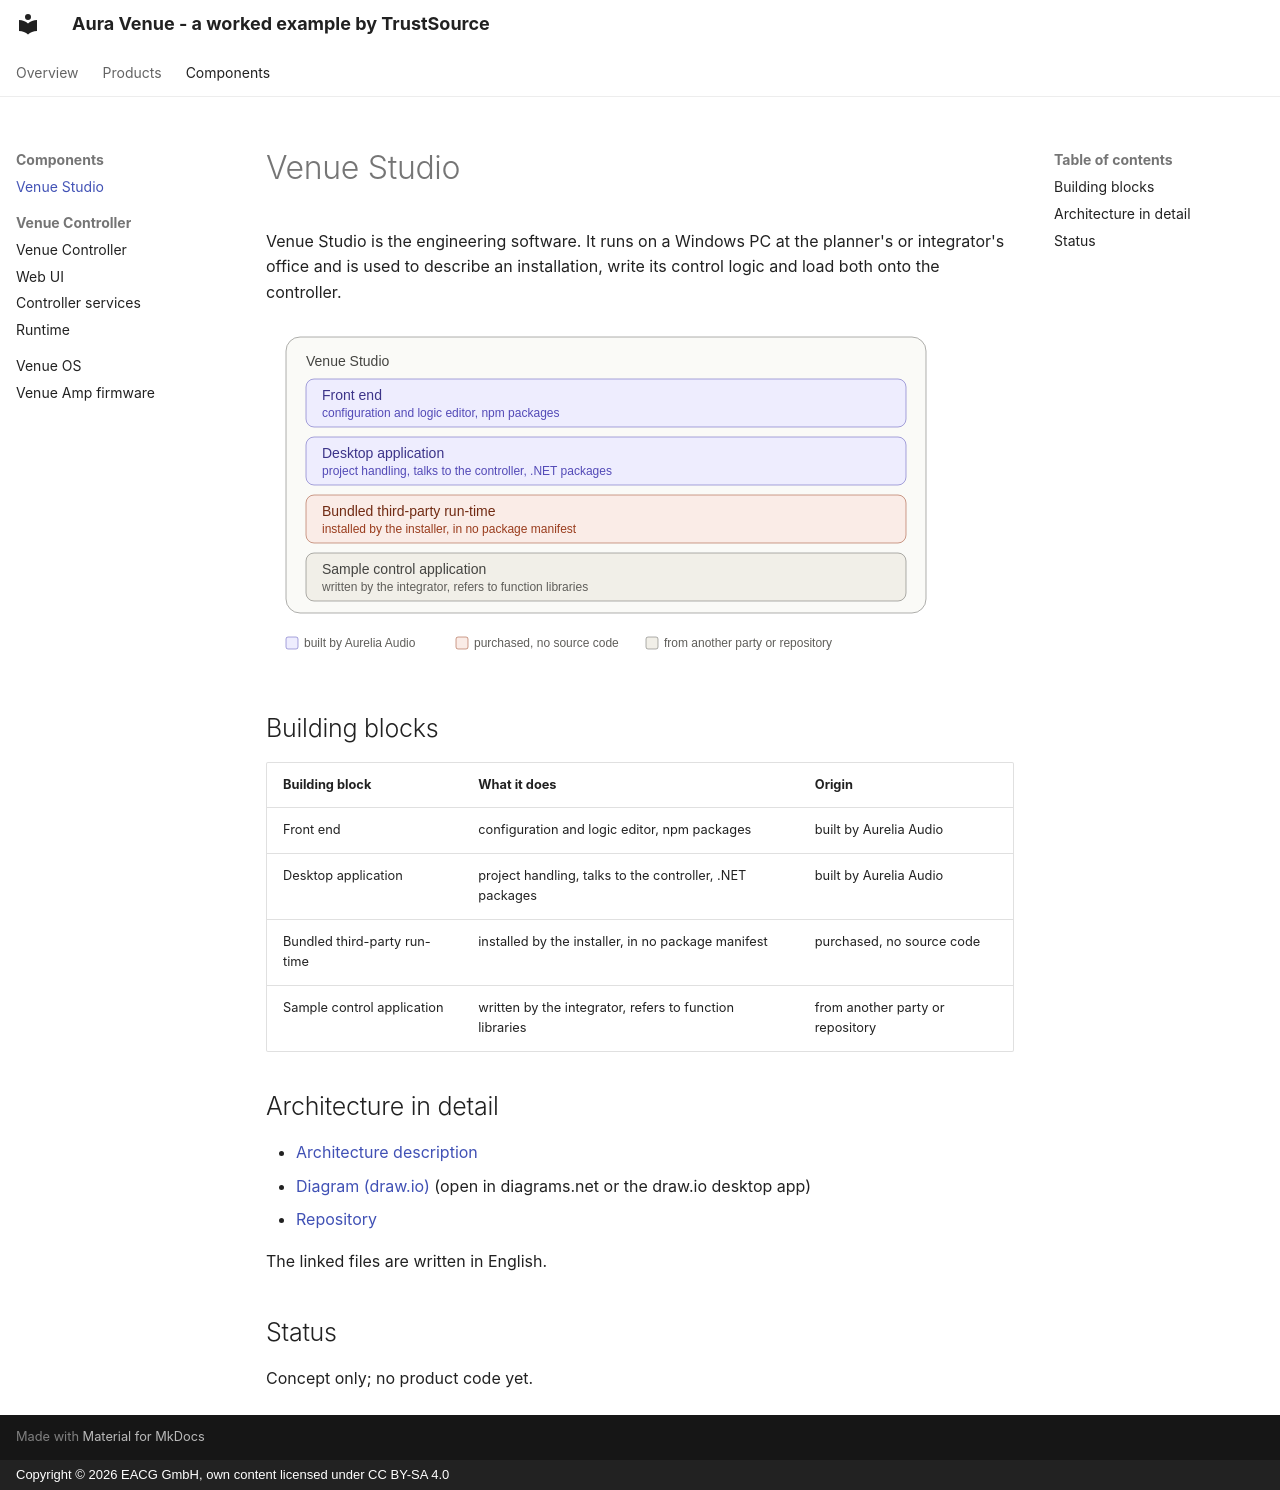

repository: TrustSource/aura-venue-controller · page: components/studio/index.html · generator: mkdocs · copyright: Copyright © 2026 EACG GmbH, own content licensed under CC BY-SA 4.0

# Venue Studio

Venue Studio is the engineering software. It runs on a Windows PC at the planner's or integrator's office and is used to describe an installation, write its control logic and load both onto the controller.

![Venue Studio](../assets/studio.svg)

## Building blocks

| Building block | What it does | Origin |
|---|---|---|
| Front end | configuration and logic editor, npm packages | built by Aurelia Audio |
| Desktop application | project handling, talks to the controller, .NET packages | built by Aurelia Audio |
| Bundled third-party run-time | installed by the installer, in no package manifest | purchased, no source code |
| Sample control application | written by the integrator, refers to function libraries | from another party or repository |

## Architecture in detail

- [Architecture description](https://github.com/trustsource/aura-venue-studio/blob/main/ARCHITECTURE.md)
- [Diagram (draw.io)](https://github.com/trustsource/aura-venue-studio/blob/main/ARCHITECTURE.drawio) (open in diagrams.net or the draw.io desktop app)
- [Repository](https://github.com/trustsource/aura-venue-studio)

The linked files are written in English.

## Status

Concept only; no product code yet.
